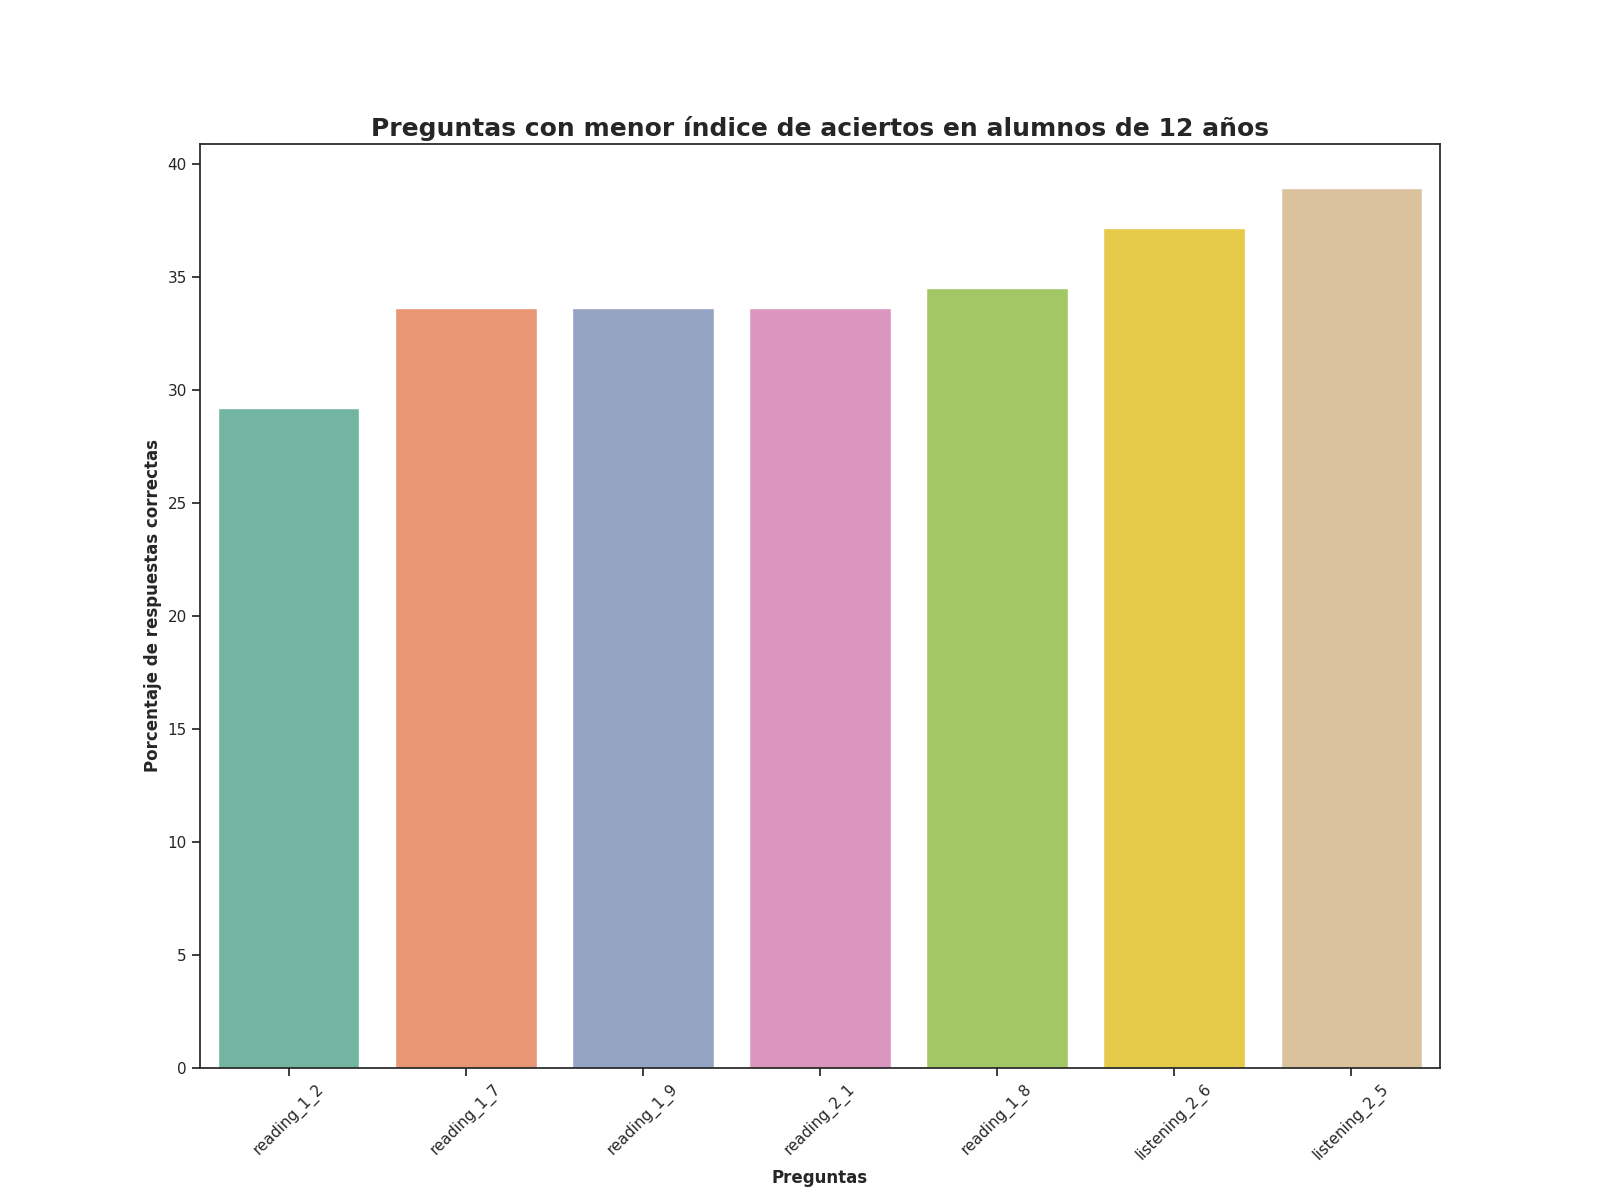

The data file committed next to this chart (first rows):
Top, Pregunta, Porcentaje de respuestas correctas, Número de respuestas correctas
1, reading_1_2, 29.2, 33.0
2, reading_1_7, 33.63, 38.0
3, reading_1_9, 33.63, 38.0
4, reading_2_1, 33.63, 38.0
5, reading_1_8, 34.51, 39.0
6, listening_2_6, 37.17, 42.0
7, listening_2_5, 38.94, 44.0
